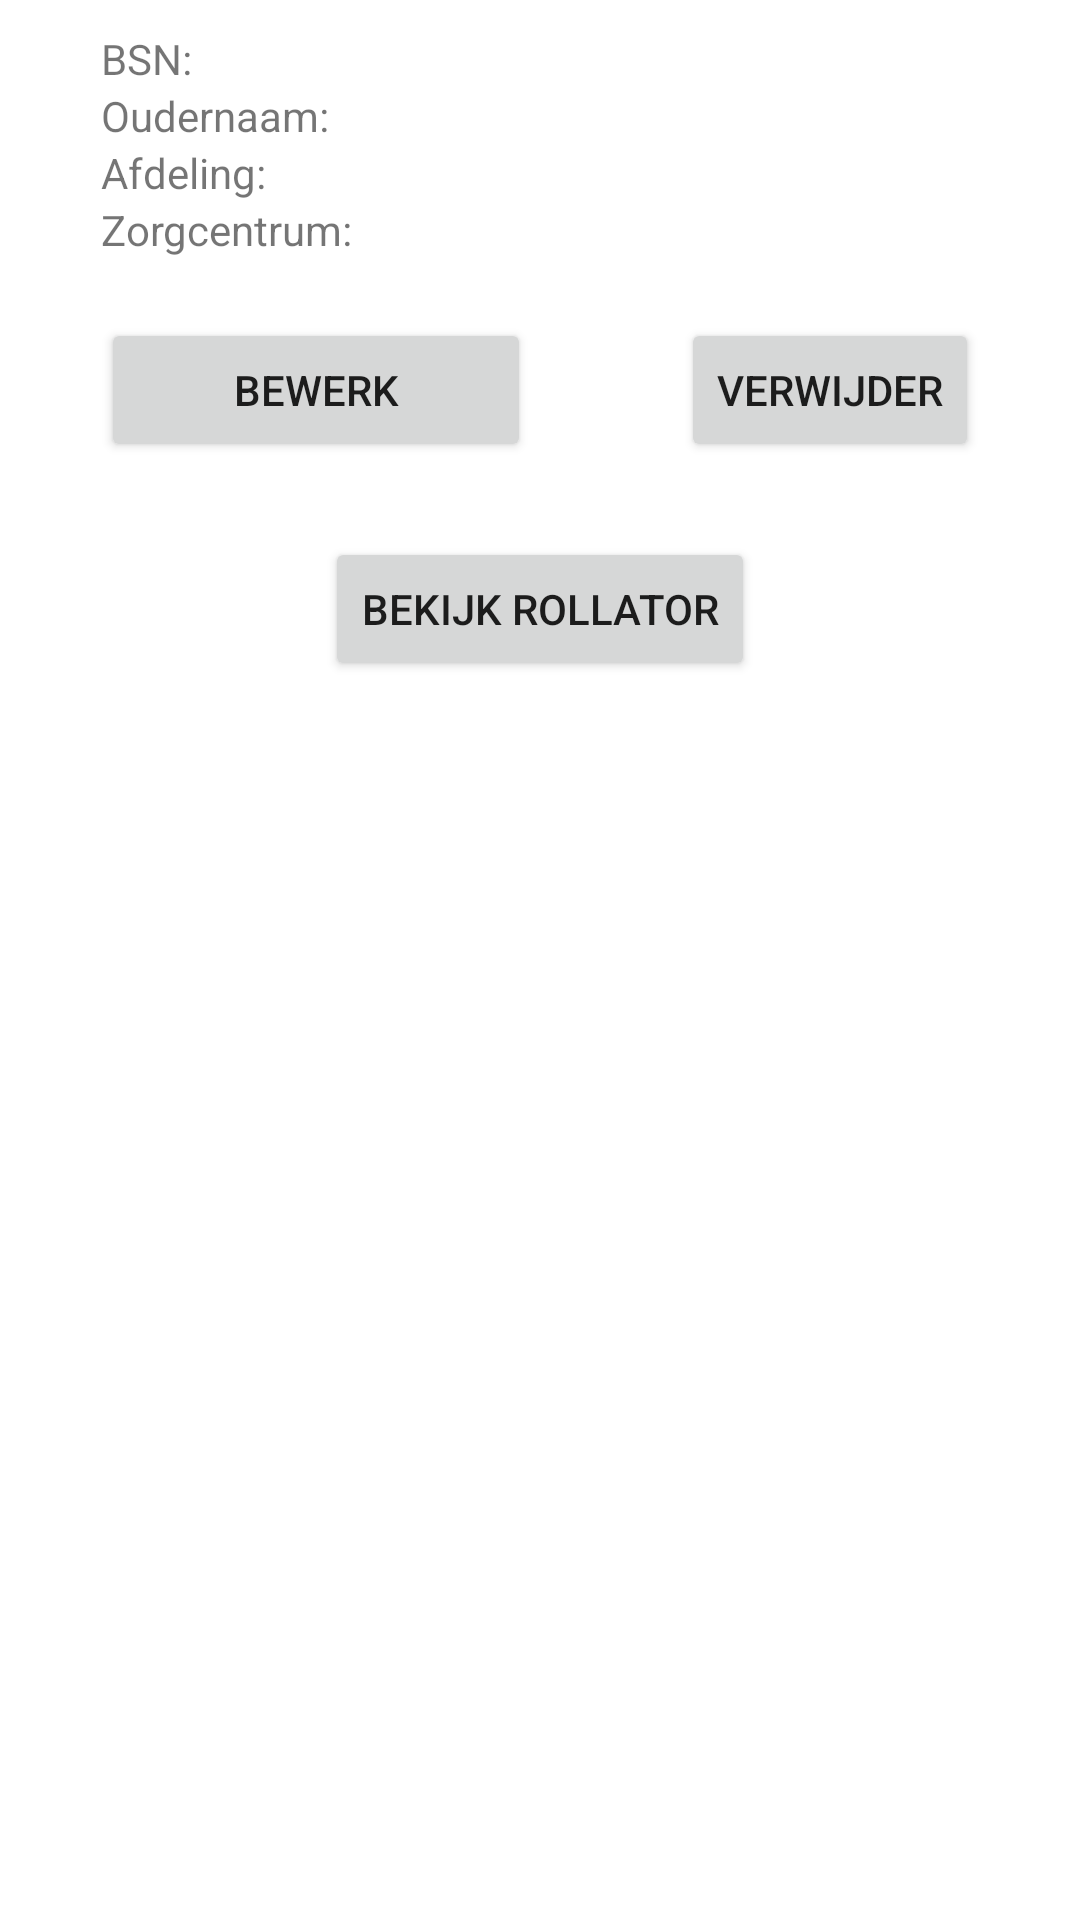

Here is an Android app screen rendered from its layout file. Give the layout XML and the strings, colors and styles it references.
<!-- AndroidManifest.xml: application theme Theme.Beroepsproduct4 -->
<!-- res/layout/activity_detail_oudergegevens.xml -->
<?xml version="1.0" encoding="utf-8"?>
<androidx.constraintlayout.widget.ConstraintLayout xmlns:android="http://schemas.android.com/apk/res/android"
    xmlns:app="http://schemas.android.com/apk/res-auto"
    xmlns:tools="http://schemas.android.com/tools"
    android:layout_width="match_parent"
    android:layout_height="match_parent"
    tools:context=".schermen.wooncentrum.DetailZorgcentrumActivity">

    <TableLayout
        android:id="@+id/tableLayout"
        android:layout_width="match_parent"
        android:layout_height="match_parent"
        android:padding="10dp"
        tools:layout_editor_absoluteX="127dp"
        tools:layout_editor_absoluteY="0dp">

        <TableRow
            android:layout_width="match_parent"
            android:layout_height="match_parent"
            android:gravity="center">

            <TextView
                android:id="@+id/txtdetailbsn"
                android:layout_width="wrap_content"
                android:layout_height="wrap_content"
                android:text="@string/Bsn" />

            <Space
                android:layout_width="20dp"
                android:layout_height="wrap_content" />

            <TextView
                android:id="@+id/txtDetailBsnGevuld"
                android:layout_width="wrap_content"
                android:layout_height="wrap_content" />
        </TableRow>

        <TableRow
            android:layout_width="match_parent"
            android:layout_height="match_parent"
            android:gravity="center">

            <TextView
                android:id="@+id/txtdetailoudernaam"
                android:layout_width="wrap_content"
                android:layout_height="wrap_content"
                android:text="@string/oudernaam" />

            <Space
                android:layout_width="20dp"
                android:layout_height="wrap_content" />

            <TextView
                android:id="@+id/txtDetailOudernaamGevuld"
                android:layout_width="wrap_content"
                android:layout_height="wrap_content" />
        </TableRow>

        <TableRow
            android:layout_width="match_parent"
            android:layout_height="match_parent"
            android:gravity="center">

            <TextView
                android:id="@+id/txtdetailAfdeling"
                android:layout_width="wrap_content"
                android:layout_height="wrap_content"
                android:text="@string/afdeling1" />

            <Space
                android:layout_width="20dp"
                android:layout_height="wrap_content" />

            <TextView
                android:id="@+id/txtdetailAfdelingGevuld"
                android:layout_width="wrap_content"
                android:layout_height="wrap_content" />
        </TableRow>

        <TableRow
            android:layout_width="match_parent"
            android:layout_height="match_parent"
            android:gravity="center">

            <TextView
                android:id="@+id/txtDetailZorgcentrum"
                android:layout_width="wrap_content"
                android:layout_height="wrap_content"
                android:text="@string/zorgcentrum2" />

            <Space
                android:layout_width="20dp"
                android:layout_height="wrap_content" />

            <TextView
                android:id="@+id/txtDetailZorgcentrumGevuld"
                android:layout_width="wrap_content"
                android:layout_height="wrap_content"
                android:text="" />
        </TableRow>


        <Space
            android:layout_width="wrap_content"
            android:layout_height="20dp" />

        <TableRow
            android:layout_width="match_parent"
            android:layout_height="124dp"
            android:gravity="center">

            <Button
                android:id="@+id/btnBewerkOudergegevens"
                android:layout_width="wrap_content"
                android:layout_height="wrap_content"
                android:text="@string/bewerk"
                app:layout_constraintHorizontal_bias="0.5"
                app:layout_constraintStart_toStartOf="parent" />

            <Space
                android:layout_width="50dp"
                android:layout_height="wrap_content" />


            <Button
                android:id="@+id/btnVerwijderOudergegevens"
                android:layout_width="wrap_content"
                android:layout_height="wrap_content"
                android:text="verwijder"
                app:layout_constraintEnd_toEndOf="parent"
                app:layout_constraintHorizontal_bias="0.5"
                app:layout_constraintStart_toStartOf="parent" />
        </TableRow>
        <Space
            android:layout_width="wrap_content"
            android:layout_height="25dp" />
        <TableRow
            android:layout_width="match_parent"
            android:layout_height="124dp"
            android:gravity="center">


            <Button
                android:id="@+id/btnBekijkrollator"
                android:layout_width="wrap_content"
                android:layout_height="wrap_content"
                android:text="Bekijk Rollator"
                app:layout_constraintEnd_toEndOf="parent"
                app:layout_constraintHorizontal_bias="0.5"
                app:layout_constraintStart_toStartOf="parent" />
        </TableRow>


    </TableLayout>


</androidx.constraintlayout.widget.ConstraintLayout>
<!-- resources referenced by this layout -->
<resources>
  <string name="Bsn">BSN:</string>
  <string name="afdeling1">Afdeling:</string>
  <string name="bewerk">Bewerk</string>
  <string name="oudernaam">Oudernaam:</string>
  <string name="zorgcentrum2">Zorgcentrum:</string>
  <style name="Theme.Beroepsproduct4" parent="Theme.MaterialComponents.DayNight.DarkActionBar">
          
          <item name="colorPrimary">@color/purple_500</item>
          <item name="colorPrimaryVariant">@color/purple_700</item>
          <item name="colorOnPrimary">@color/white</item>
          
          <item name="colorSecondary">@color/teal_200</item>
          <item name="colorSecondaryVariant">@color/teal_700</item>
          <item name="colorOnSecondary">@color/black</item>
          
          <item name="android:statusBarColor">?attr/colorPrimaryVariant</item>
          
      </style>
  <!-- not gathered from this repository: default colours our renderer supplied (Android Studio template values) -->
  <color name="purple_500">#FF6200EE</color>
  <color name="purple_700">#FF3700B3</color>
  <color name="teal_200">#FF03DAC5</color>
  <color name="teal_700">#FF018786</color>
  <color name="black">#FF000000</color>
  <color name="white">#FFFFFFFF</color>
</resources>
